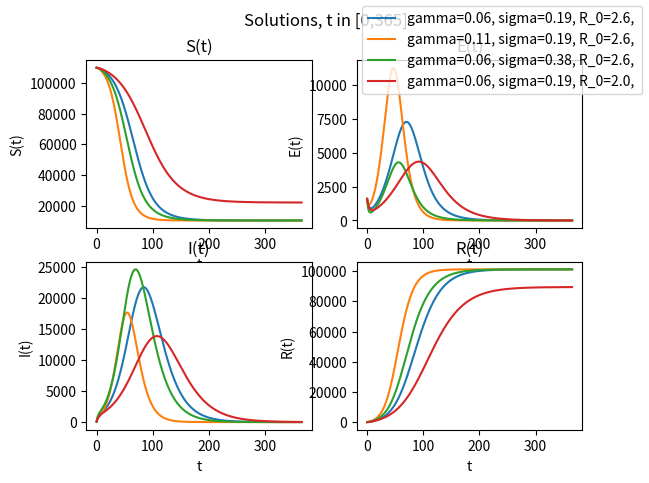

The matplotlib source for this figure:
import numpy as np
import pandas as pd
import matplotlib.pyplot as plt
import math

def runge_kutta_method(y_0 = np.array([0.5,0.5]), x_min=0, x_max=50, h=0.1, f = lambda x: x, sol = np.exp):
    x = np.arange(x_min, x_max+h, step=h)
    y = np.zeros((x.size, len(y_0)))
    y[0,:] = y_0

    for k in range(x.size-1):
        k_1 = y[k,:] + h*f(y[k,:])
        k_2 = y[k, :] + h * f((y[k, :] + k_1)/2)
        k_3 = y[k, :] + h * f((y[k, :] + k_2)/2)
        k_4 = y[k, :] + h * f(k_3)
        y[k + 1, :] = (k_1 + 2*k_2 + 2*k_3 + k_4)/6

    return x,y

def quiver_plot(f, x1_range, x2_range):
    X1, X2 = np.meshgrid(np.linspace(x1_range[0], x1_range[1], num=30), np.linspace(x2_range[0], x2_range[1], num=30))
    dY = f([X1, X2])
    length = np.sqrt(dY[0]**2 + dY[1]**2)
    dY[0] /= length
    dY[1] /= length
    plt.quiver(X1, X2, dY[0], dY[1])

def phase_space_plots(Y_0, f, h=0.01, x_max=365, names=['S', 'E', 'I', 'R']): #function for models containing more than 2 variables, Y_0 -- rows are starting conditions
    RK = [None] * Y_0.shape[0]
    for i in range(Y_0.shape[0]):
        t, RK[i] = runge_kutta_method(f=f, h=h, y_0=Y_0[i, :], x_max=x_max)

    labels = [''] * Y_0.shape[0] #labels for legend
    for i in range(Y_0.shape[0]):
        for j in range(Y_0.shape[1]):
            labels[i] += names[j]+'='+str(Y_0[i,j])+', '

    if(Y_0.shape[1] == 2): #if model has only 2 variables, quiver plot is reasonable
        quiver_plot(f=f, x1_range=(RK[0][:, 0].min(), RK[0][:, 0].max()), x2_range=(RK[0][:, 1].min(), RK[0][:, 1].max()))
        for i in range(Y_0.shape[0]):
            plt.plot(RK[i][:, 0], RK[i][:, 1])
            plt.title(names[0]+' vs '+names[1], loc='left')
            plt.xlabel(names[0]+'(t)')
            plt.ylabel(names[1]+'(t)')
            plt.legend(labels=labels)
    else:
        n = math.comb(Y_0.shape[1], 2) # number of plots
        fig, ax = plt.subplots(math.ceil(n/2), 2) 
        d = l = 0
        for i in range(Y_0.shape[1]):
            for j in range(i+1, Y_0.shape[1]):
                for k in range(Y_0.shape[0]):
                    ax[d, l].plot(RK[k][:, i], RK[k][:, j])
                    ax[d, l].set_title(names[i]+' vs '+names[j], loc='left')
                    ax[d, l].set_xlabel(names[i]+'(t)')
                    ax[d, l].set_ylabel(names[j]+'(t)')
                d += l
                l = (l+1)%2

        fig.suptitle('Phase plots, t in [0,'+str(x_max)+']')
        fig.legend(labels=labels)
    plt.show()

def solution_plots(Y_0, f, h=0.01, x_max=365, names=['S', 'E', 'I', 'R']):
    RK = [None] * Y_0.shape[0]
    for i in range(Y_0.shape[0]):
        t, RK[i] = runge_kutta_method(f=f, h=h, y_0=Y_0[i, :], x_max=x_max)

    if(Y_0.shape[1]==2):
      fig, ax = plt.subplots(1, 2)
      for i in range(2):
        for j in range(Y_0.shape[0]):
          ax[i].plot(t, RK[j][:, i])
        ax[i].set_title(names[i]+'(t)')
        ax[i].set_xlabel('t')
        ax[i].set_ylabel(names[i]+'(t)')
    else:
      fig, ax = plt.subplots(math.ceil(Y_0.shape[1]/2), 2) #number of plots
      d = l = 0
      for i in range(Y_0.shape[1]):
          for j in range(Y_0.shape[0]):
              ax[d, l].plot(t, RK[j][:, i])
          ax[d, l].set_title(names[i]+'(t)')
          ax[d, l].set_xlabel('t')
          ax[d, l].set_ylabel(names[i]+'(t)')
          d += l
          l = (l+1)%2

    labels = [''] * Y_0.shape[0] #labels for legend
    for i in range(Y_0.shape[0]):
        for j in range(Y_0.shape[1]):
            labels[i] += names[j]+'='+str(Y_0[i,j])+', '

    fig.suptitle('Solutions, t in [0,'+str(x_max)+']')
    fig.legend(labels=labels)
    plt.show()

def parameters_solutions_plot(y_0, model, PARAM, h=0.01, x_max=365, p_names=['gamma', 'sigma', 'R_0'], v_names=['S', 'E', 'I', 'R']):
    RK = [None] * PARAM.shape[0]
    for i in range(PARAM.shape[0]):
        t, RK[i] = runge_kutta_method(f=model(*PARAM[i, :]), h=h, y_0=y_0, x_max=x_max)

    if (y_0.size == 2):
        fig, ax = plt.subplots(1, 2)
        for i in range(2):
            for j in range(PARAM.shape[0]):
                ax[i].plot(t, RK[j][:, i])
            ax[i].set_title(v_names[i] + '(t)')
            ax[i].set_xlabel('t')
            ax[i].set_ylabel(v_names[i] + '(t)')
    else:
        fig, ax = plt.subplots(math.ceil(y_0.size / 2), 2)  # number of plots
        d = l = 0
        for i in range(y_0.size):
            for j in range(PARAM.shape[0]):
                ax[d, l].plot(t, RK[j][:, i])
            ax[d, l].set_title(v_names[i] + '(t)')
            ax[d, l].set_xlabel('t')
            ax[d, l].set_ylabel(v_names[i] + '(t)')
            d += l
            l = (l + 1) % 2

    labels = [''] * PARAM.shape[0]  # labels for legend
    for i in range(PARAM.shape[0]):
        for j in range(PARAM.shape[1]):
            labels[i] += p_names[j] + '=' + str(round(PARAM[i, j],2)) + ', '

    fig.suptitle('Solutions, t in [0,' + str(x_max) + ']')
    fig.legend(labels=labels)
    plt.show()

#MODELS
def SEIR_model(gamma=1/18, sigma=1/5.2, R_0=2.6): #parameters for covid
    beta = R_0*gamma
    return lambda y: np.array([ -beta*y[0]*y[2]/ (y[0]+y[1]+y[2]+y[3]),
                              beta *y[0]*y[2]/(y[0]+y[1]+y[2]+y[3]) - sigma*y[1],
                              sigma*y[1] - gamma*y[2],
                                gamma*y[2]])

def SIR_model(gamma=1/18, sigma=1/5.2):
    return lambda y: np.array([ -sigma * y[0] *y[1] / (y[0] + y[1] + y[2]),
                                sigma * y[0] * y[1] / (y[0] + y[1] + y[2]) - gamma * y[1],
                                gamma * y[1]])

def LV_model(a=1, b=1, c=1, d=1):
    return lambda y: np.array([ (a-b*y[1])*y[0], (-c+d*y[0])*y[1] ])                                

def whale_model(k=6, a=1/27, d=1):
  return lambda y: np.array([ y[0]*( (k-y[0]) - y[1]/(1+y[0]) ), 
                             d * y[1] * ( y[0]/(1+y[0]) - a*y[1] )]) 

Y_0 = np.array([[11*10**4, 40*20, 40, 0],
                [11*10**4, 80*20, 80, 0],
                [11*10**4, 160*20, 160, 0],
                [11*10**4, 300*20, 300, 0]])

Y_0_whale = np.array([[1,8],
                      [8,1],
                      [6,6]
                      ])

PARAM = np.array([ [1/18, 1/5.2, 2.6],
                 [2/18, 1/5.2, 2.6],
                [1/18, 2/5.2, 2.6],
                   [1/18, 1/5.2, 2.0]])

#phase_space_plots(Y_0=Y_0, f=SEIR_model())
#solution_plots(Y_0=Y_0, f=SEIR_model(tuple(PARAM[0,:])))
parameters_solutions_plot(y_0=Y_0[1, :], PARAM=PARAM, model=SEIR_model)

#phase_space_plots(Y_0=Y_0[:, [0,2,3]], f=SIR_model(), names=['S', 'I', 'R'])
#solution_plots(Y_0=Y_0[:, [0,2,3]], f=SIR_model(), names=['S', 'I', 'R'])
#parameters_solutions_plot(y_0=Y_0[1, [0,2,3]], PARAM=PARAM[:, [0,1]], model=SIR_model, p_names=['gamma', 'sigma'], v_names=['S', 'I', 'R'])

#phase_space_plot(Y_0=np.array([[10,10],[5,5]]), f=LV_model(), names=['x', 'y'])
#parameters_solutions_plot(y_0=np.array([5, 5]), PARAM=np.array([[1,1,1,1],[1,2,3,4]]), model=LV_model, p_names=['a', 'b', 'c', 'd'], v_names=['x', 'y'], x_max=50)

#phase_space_plots(Y_0=Y_0_whale, f=whale_model(), x_max=100, names=['p','h'])
#solution_plots(Y_0=Y_0_whale, f=whale_model(), x_max=100, names=['p','h'])
